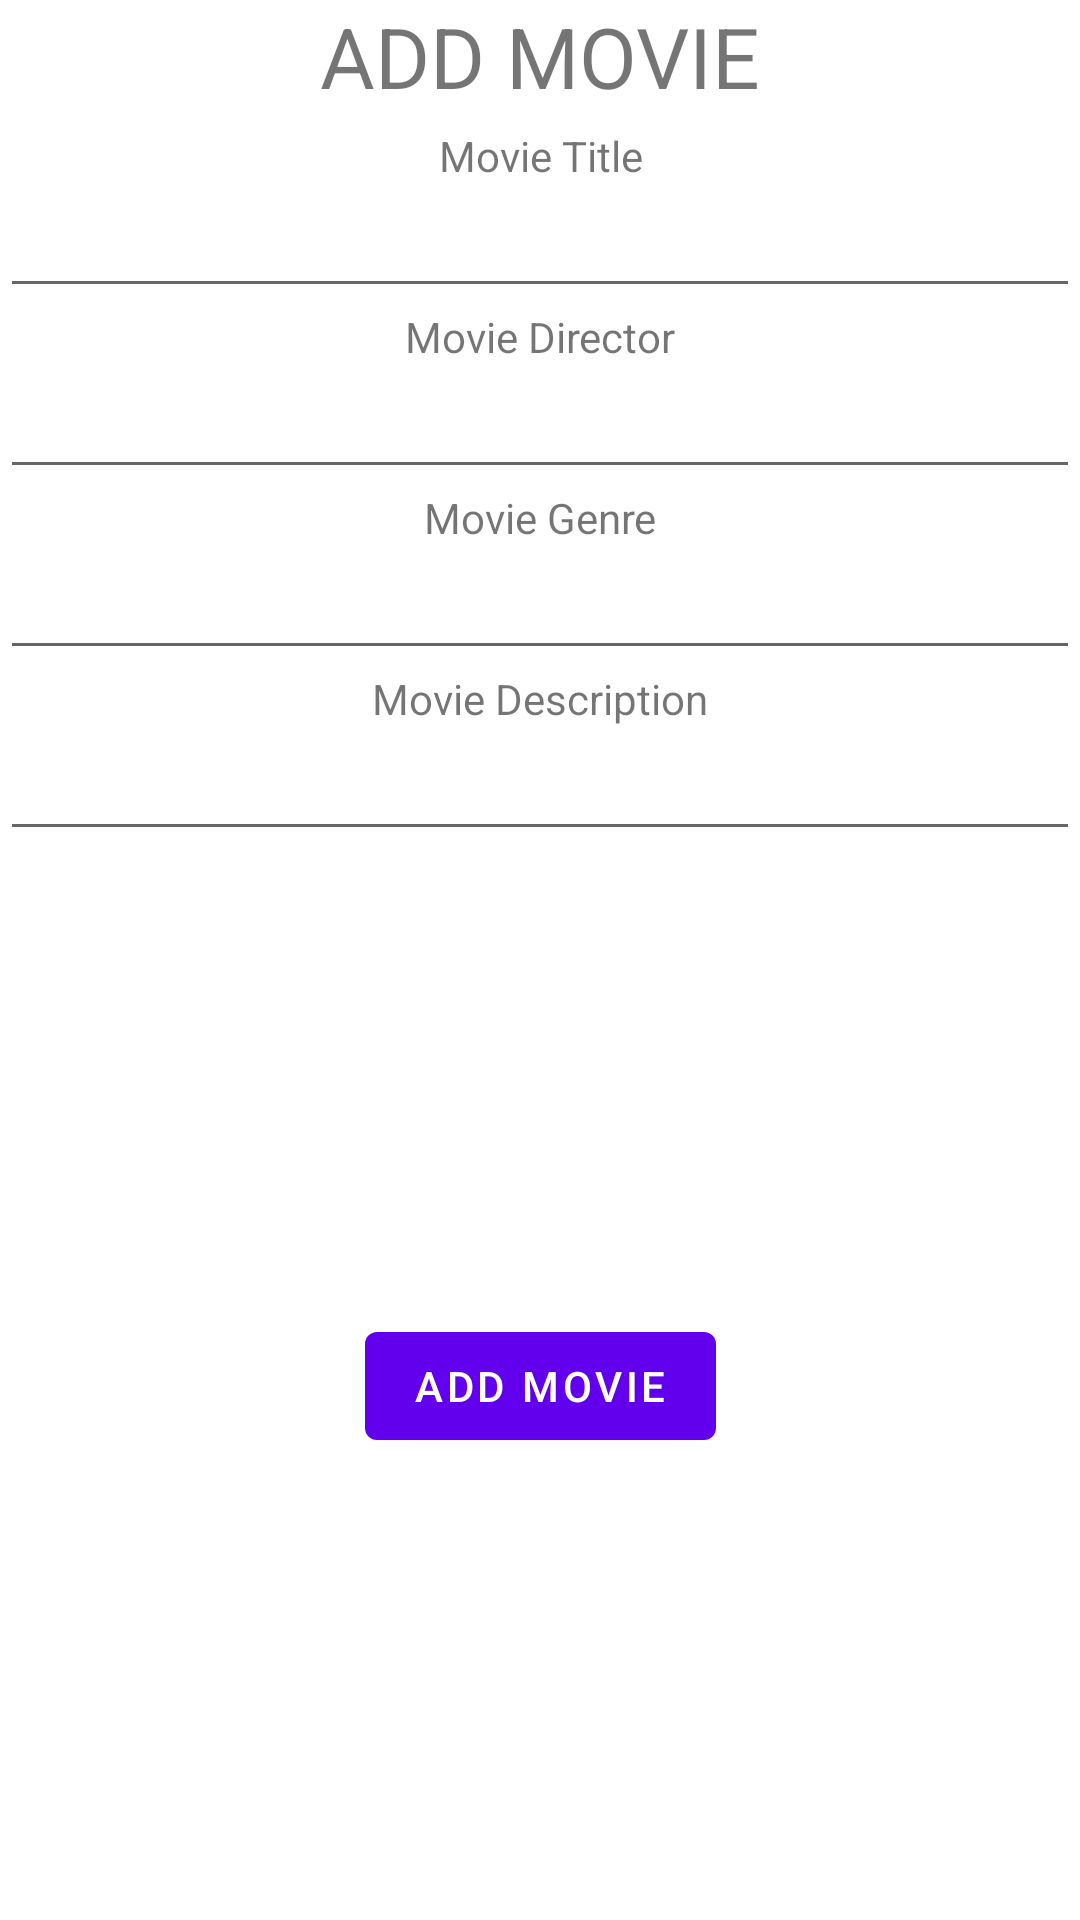

Layout XML and referenced resources for this Android screen:
<!-- AndroidManifest.xml: application theme Theme.RetrofitPresentation -->
<!-- res/layout/add_movie.xml -->
<?xml version="1.0" encoding="utf-8"?>
<androidx.constraintlayout.widget.ConstraintLayout xmlns:android="http://schemas.android.com/apk/res/android"
    xmlns:app="http://schemas.android.com/apk/res-auto"
    android:layout_width="match_parent"
    android:layout_height="match_parent">

    <EditText
        android:id="@+id/addMovieTitle"
        android:layout_width="0dp"
        android:layout_height="wrap_content"
        android:ems="10"
        android:inputType="textPersonName"
        app:layout_constraintEnd_toEndOf="parent"
        app:layout_constraintStart_toStartOf="parent"
        app:layout_constraintTop_toBottomOf="@+id/addMovieTitleText" />

    <EditText
        android:id="@+id/addMovieGenre"
        android:layout_width="0dp"
        android:layout_height="wrap_content"
        android:ems="10"
        android:inputType="textPersonName"
        app:layout_constraintEnd_toEndOf="parent"
        app:layout_constraintStart_toStartOf="parent"
        app:layout_constraintTop_toBottomOf="@+id/addMovieGenreText" />

    <EditText
        android:id="@+id/addMovieDirector"
        android:layout_width="0dp"
        android:layout_height="wrap_content"
        android:ems="10"
        android:inputType="textPersonName"
        app:layout_constraintEnd_toEndOf="parent"
        app:layout_constraintStart_toStartOf="parent"
        app:layout_constraintTop_toBottomOf="@+id/addMovieDirectorText" />

    <EditText
        android:id="@+id/addMovieDescription"
        android:layout_width="0dp"
        android:layout_height="wrap_content"
        android:ems="10"
        android:gravity="start|top"
        android:inputType="textMultiLine"
        app:layout_constraintEnd_toEndOf="parent"
        app:layout_constraintStart_toStartOf="parent"
        app:layout_constraintTop_toBottomOf="@+id/addMovieDescriptionText" />

    <TextView
        android:id="@+id/addMovieText"
        android:layout_width="wrap_content"
        android:layout_height="wrap_content"
        android:text="@string/add_movie_text"
        android:textSize="28sp"
        app:layout_constraintEnd_toEndOf="parent"
        app:layout_constraintStart_toStartOf="parent"
        app:layout_constraintTop_toTopOf="parent" />

    <Button
        android:id="@+id/addMovieButton"
        android:layout_width="wrap_content"
        android:layout_height="wrap_content"
        android:text="@string/add_movie_text"
        app:layout_constraintBottom_toBottomOf="parent"
        app:layout_constraintEnd_toEndOf="@+id/addMovieDescription"
        app:layout_constraintStart_toStartOf="@+id/addMovieDescription"
        app:layout_constraintTop_toBottomOf="@+id/addMovieDescription" />

    <TextView
        android:id="@+id/addMovieTitleText"
        android:layout_width="wrap_content"
        android:layout_height="wrap_content"
        android:layout_marginTop="5dp"
        android:text="@string/movie_title_text"
        app:layout_constraintEnd_toEndOf="@+id/addMovieText"
        app:layout_constraintStart_toStartOf="@+id/addMovieText"
        app:layout_constraintTop_toBottomOf="@+id/addMovieText" />

    <TextView
        android:id="@+id/addMovieGenreText"
        android:layout_width="wrap_content"
        android:layout_height="wrap_content"
        android:text="@string/movie_genre_text"
        app:layout_constraintEnd_toEndOf="@+id/addMovieDirector"
        app:layout_constraintStart_toStartOf="@+id/addMovieDirector"
        app:layout_constraintTop_toBottomOf="@+id/addMovieDirector" />

    <TextView
        android:id="@+id/addMovieDirectorText"
        android:layout_width="wrap_content"
        android:layout_height="wrap_content"
        android:text="@string/movie_director_text"
        app:layout_constraintEnd_toEndOf="@+id/addMovieTitle"
        app:layout_constraintStart_toStartOf="@+id/addMovieTitle"
        app:layout_constraintTop_toBottomOf="@+id/addMovieTitle" />

    <TextView
        android:id="@+id/addMovieDescriptionText"
        android:layout_width="wrap_content"
        android:layout_height="wrap_content"
        android:text="@string/movie_description_text"
        app:layout_constraintEnd_toEndOf="@+id/addMovieGenre"
        app:layout_constraintStart_toStartOf="@+id/addMovieGenre"
        app:layout_constraintTop_toBottomOf="@+id/addMovieGenre" />
</androidx.constraintlayout.widget.ConstraintLayout>
<!-- resources referenced by this layout -->
<resources>
  <string name="add_movie_text">ADD MOVIE</string>
  <string name="movie_description_text">Movie Description</string>
  <string name="movie_director_text">Movie Director</string>
  <string name="movie_genre_text">Movie Genre</string>
  <string name="movie_title_text">Movie Title</string>
  <style name="Theme.RetrofitPresentation" parent="Theme.MaterialComponents.DayNight.DarkActionBar">
          
          <item name="colorPrimary">@color/purple_500</item>
          <item name="colorPrimaryVariant">@color/purple_700</item>
          <item name="colorOnPrimary">@color/white</item>
          
          <item name="colorSecondary">@color/teal_200</item>
          <item name="colorSecondaryVariant">@color/teal_700</item>
          <item name="colorOnSecondary">@color/black</item>
          
          <item name="android:statusBarColor" tools:targetApi="l">?attr/colorPrimaryVariant</item>
          
      </style>
  <!-- not gathered from this repository: default colours our renderer supplied (Android Studio template values) -->
  <color name="purple_500">#FF6200EE</color>
  <color name="purple_700">#FF3700B3</color>
  <color name="teal_200">#FF03DAC5</color>
  <color name="teal_700">#FF018786</color>
  <color name="black">#FF000000</color>
  <color name="white">#FFFFFFFF</color>
</resources>
